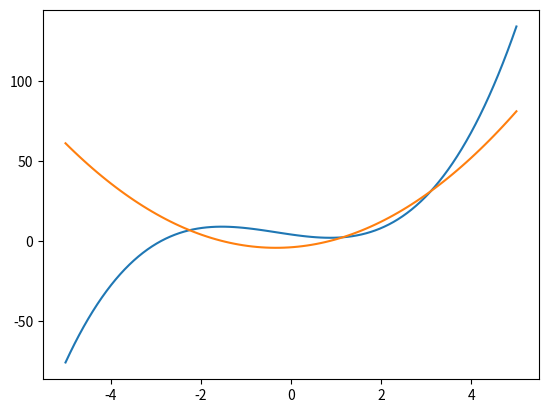

The matplotlib source for this figure:
import numpy as np
import scipy
import matplotlib.pyplot as pp

def fitFunc(x):
	return pow(x,3) + pow(x,2) -4*x + 4
def derivada(x):
	return 3 * pow(x,2) + 2 * x - 4 
# 3*x**2


x=np.linspace(-5,5,100)
y=fitFunc(x)
ydiff=derivada(x)

pp.plot(x,y,x,ydiff)
pp.show()

